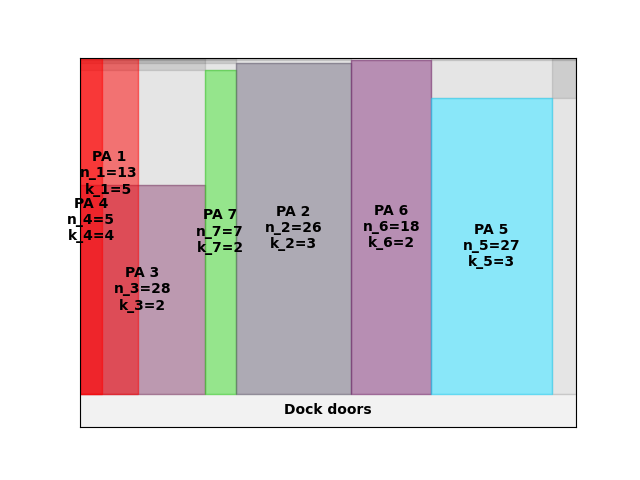

The table this chart was drawn from, first rows:
A4
24
inf
0.00, 0.00, 28, 2
56.00, 0.00, 7, 2
0.00, 0.00, 13, 5
70.00, 0.00, 26, 3
122, 0.00, 18, 2
0.00, 0.00, 5, 4
158, 0.00, 27, 3
